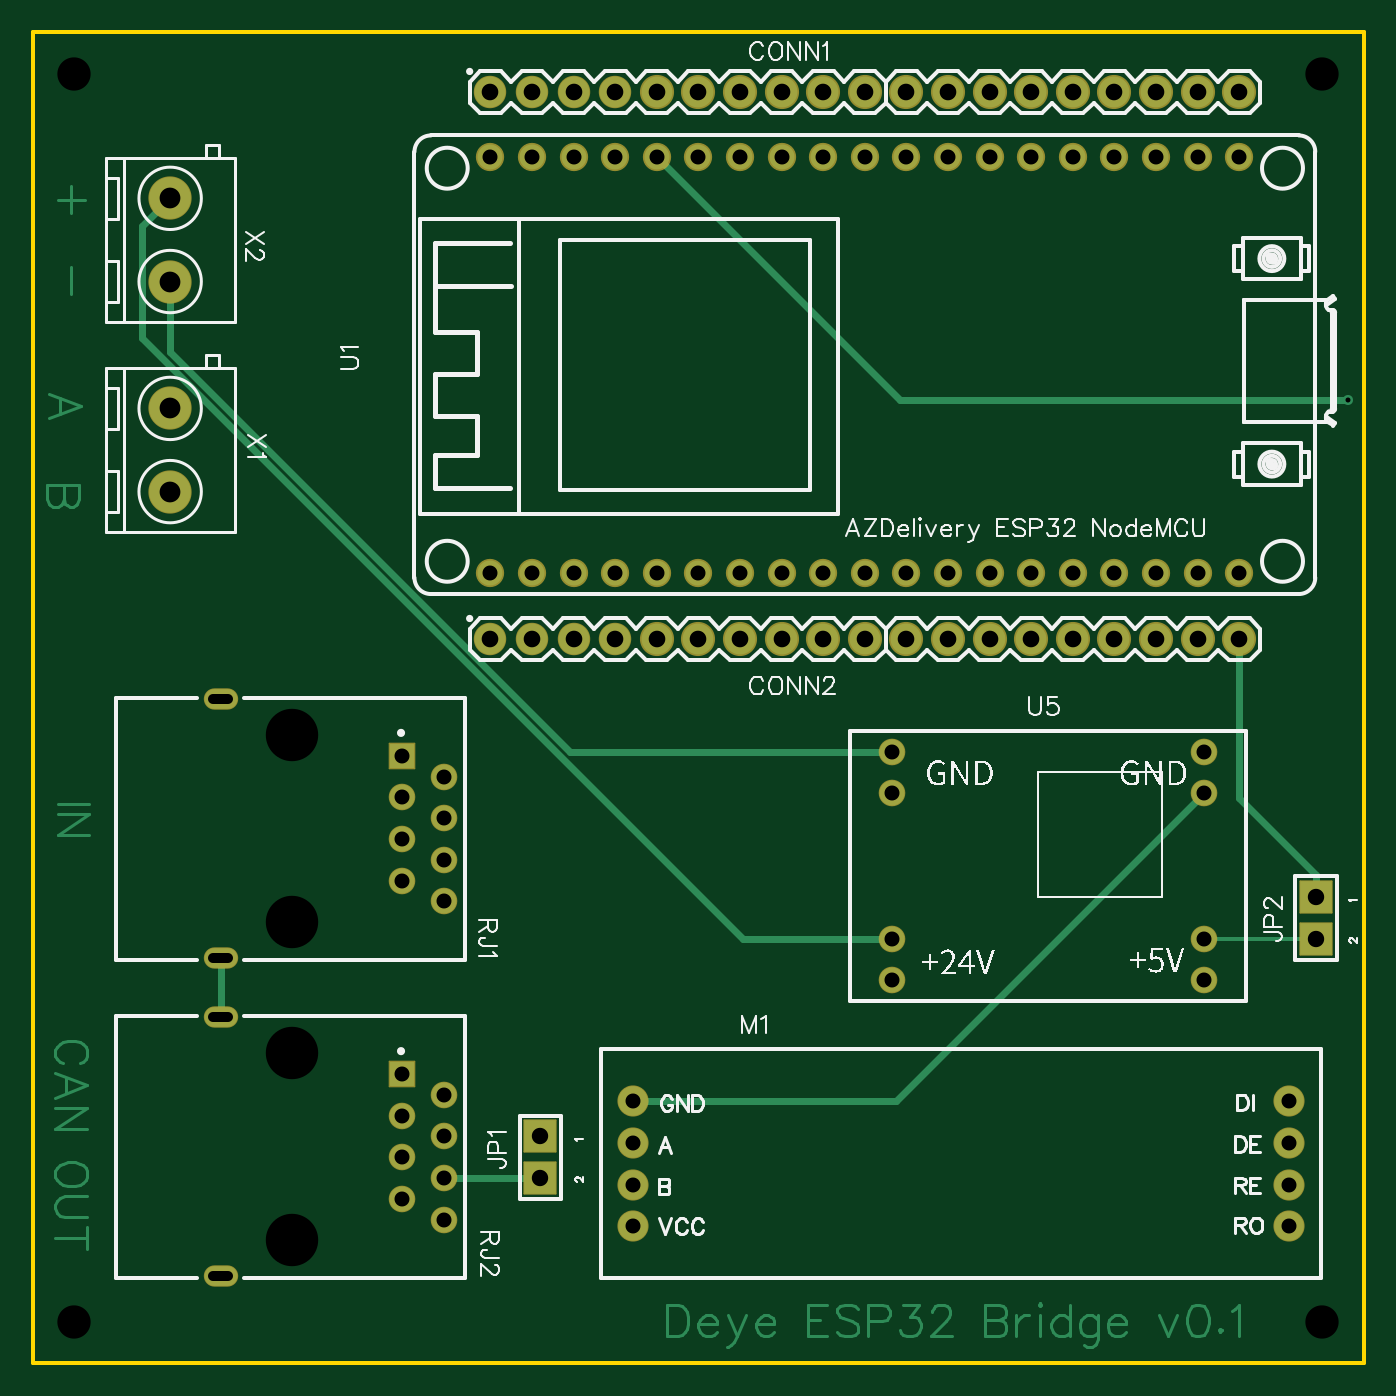
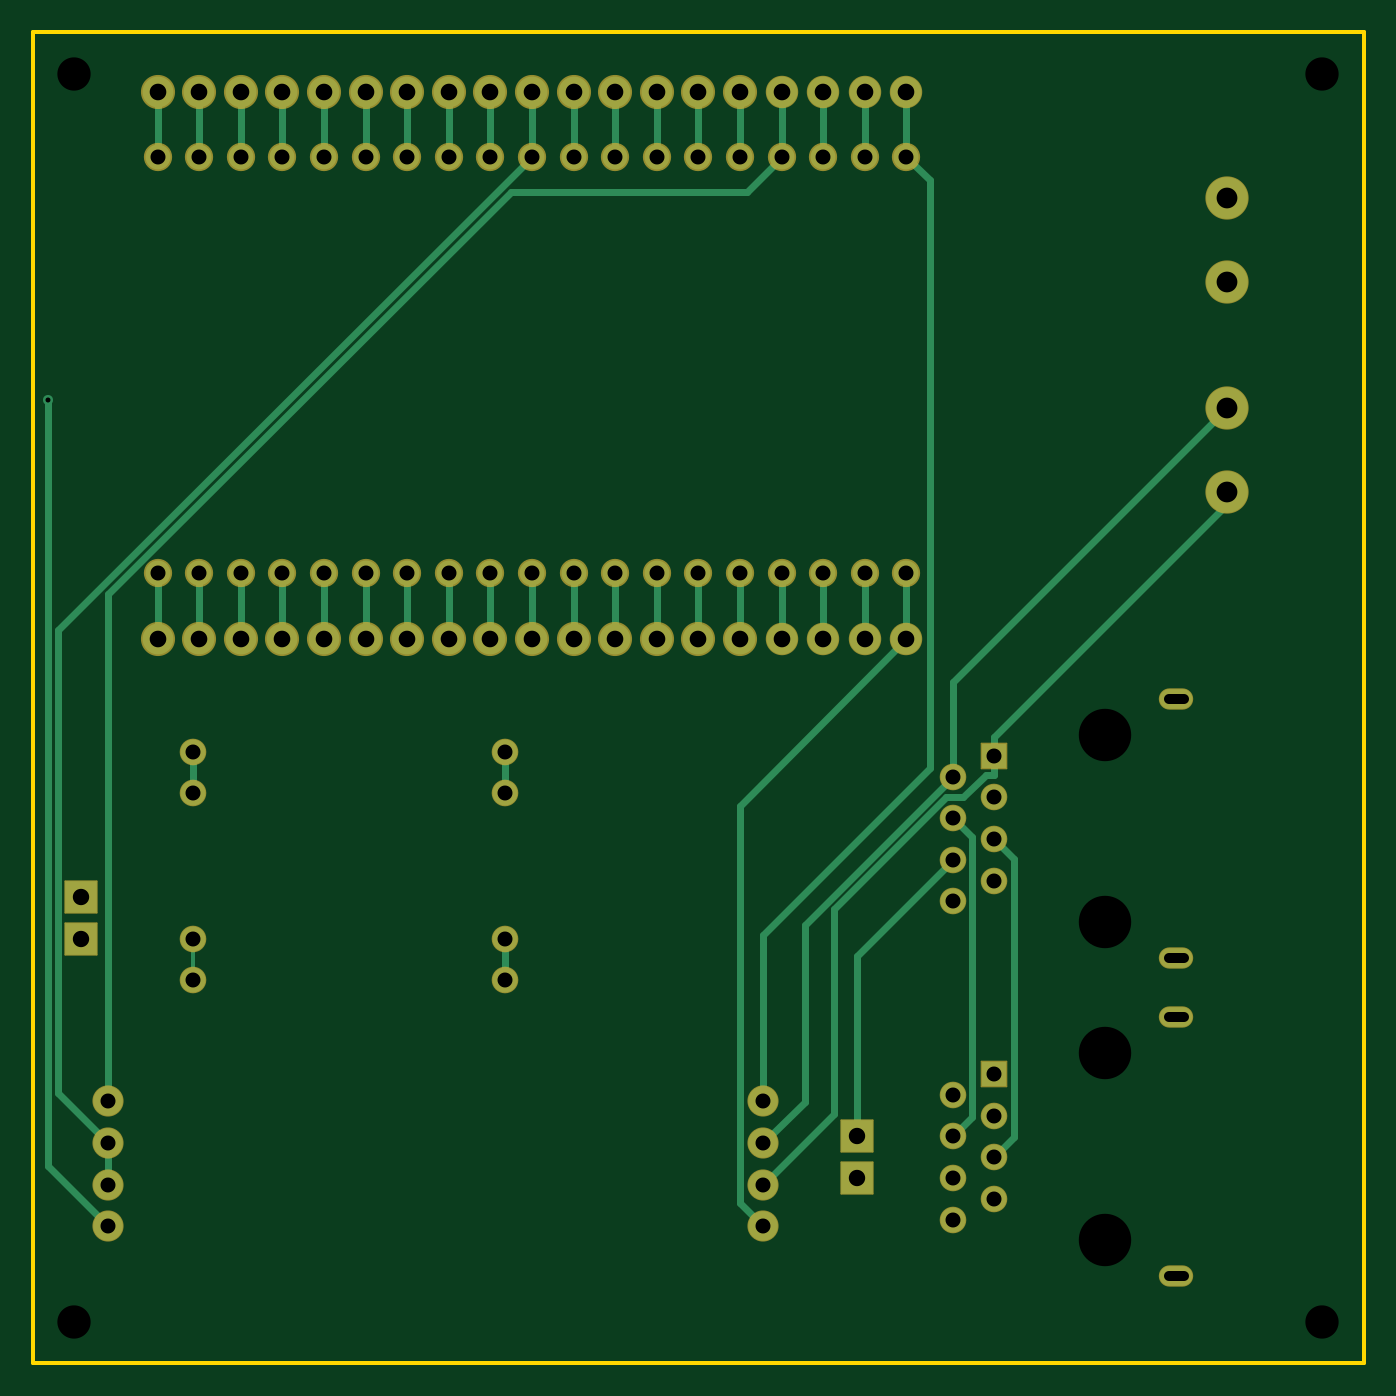
Circuit board: 9 layer files. Board 81.3 x 81.3 mm.
- drill: Drill_NPTH_Through.DRL (423 bytes)
- drill: Drill_PTH_Through.DRL (2277 bytes)
- drill: Drill_PTH_Through_Via.DRL (280 bytes)
- outline: Gerber_BoardOutlineLayer.GKO (504 bytes)
- bottom_copper: Gerber_BottomLayer.GBL (7050 bytes)
- bottom_mask: Gerber_BottomSolderMaskLayer.GBS (4043 bytes)
- top_copper: Gerber_TopLayer.GTL (11944 bytes)
- top_silk: Gerber_TopSilkscreenLayer.GTO (48939 bytes)
- top_mask: Gerber_TopSolderMaskLayer.GTS (4040 bytes)

=== drill: Drill_NPTH_Through.DRL ===
M48
METRIC,LZ,000.000
;FILE_FORMAT=3:3
;TYPE=NON_PLATED
;Layer: NPTH_Through
;EasyEDA v6.5.22, 2023-01-11 09:16:23
;b7ba764f11704334a16948ce3b62396a,f9ecfe7abe46434aadffdc01d2bfd918,10
;Gerber Generator version 0.2
;Holesize 1 = 2.032 mm
T01C2.032
;Holesize 2 = 3.200 mm
T02C3.200
%
G05
G90
T01
X078740Y096520
X078740Y020320
X002540Y020320
X002540Y096520
T02
X015818Y056119
X015818Y044719
X015818Y036688
X015818Y025288
M30

=== drill: Drill_PTH_Through.DRL ===
M48
METRIC,LZ,000.000
;FILE_FORMAT=3:3
;TYPE=PLATED
;Layer: PTH_Through
;EasyEDA v6.5.22, 2023-01-11 09:16:23
;b7ba764f11704334a16948ce3b62396a,f9ecfe7abe46434aadffdc01d2bfd918,10
;Gerber Generator version 0.2
;Holesize 1 = 0.600 mm
T01C0.600
;Holesize 2 = 0.915 mm
T02C0.915
;Holesize 3 = 1.001 mm
T03C1.001
;Holesize 4 = 1.016 mm
T04C1.016
;Holesize 5 = 1.270 mm
T05C1.270
%
G05
G90
T01
X011918Y042519G85X011018Y042519
X011918Y058319G85X011018Y058319
X011918Y023088G85X011018Y023088
X011918Y038888G85X011018Y038888
T02
X036671Y033767
X036671Y031227
X036671Y028687
X036671Y026147
X076671Y033767
X076671Y031227
X076671Y028687
X076671Y026147
X027940Y066040
X030480Y066040
X033020Y066040
X035560Y066040
X038100Y066040
X040640Y066040
X043180Y066040
X045720Y066040
X048260Y066040
X050800Y066040
X053340Y066040
X055880Y066040
X058420Y066040
X060960Y066040
X063500Y066040
X066040Y066040
X068580Y066040
X071120Y066040
X073660Y066040
X073660Y091440
X071120Y091440
X068580Y091440
X066040Y091440
X063500Y091440
X060960Y091440
X058420Y091440
X055880Y091440
X053340Y091440
X050800Y091440
X048260Y091440
X045720Y091440
X043180Y091440
X040640Y091440
X038100Y091440
X035560Y091440
X033020Y091440
X030480Y091440
X027940Y091440
X025108Y045974
X022568Y047244
X025108Y048514
X022568Y049784
X025108Y051054
X022568Y052324
X025108Y053594
X022568Y054864
X025108Y026543
X022568Y027813
X025108Y029083
X022568Y030353
X025108Y031623
X022568Y032893
X025108Y034163
X022568Y035433
X052451Y052578
X052451Y055118
X052451Y043688
X052451Y041148
X071501Y055118
X071501Y052578
X071501Y043688
X071501Y041148
T03
X030988Y031623
X030988Y029083
X078359Y046228
X078359Y043688
T04
X030480Y095377
X033020Y095377
X035560Y095377
X027940Y095377
X038100Y095377
X040640Y095377
X043180Y095377
X045720Y095377
X048260Y095377
X050800Y095377
X053340Y095377
X055880Y095377
X058420Y095377
X060960Y095377
X063500Y095377
X066040Y095377
X068580Y095377
X071120Y095377
X073660Y095377
X030480Y061976
X033020Y061976
X035560Y061976
X027940Y061976
X038100Y061976
X040640Y061976
X043180Y061976
X045720Y061976
X048260Y061976
X050800Y061976
X053340Y061976
X055880Y061976
X058420Y061976
X060960Y061976
X063500Y061976
X066040Y061976
X068580Y061976
X071120Y061976
X073660Y061976
T05
X008382Y076073
X008382Y070993
X008382Y088900
X008382Y083820
M30

=== drill: Drill_PTH_Through_Via.DRL ===
M48
METRIC,LZ,000.000
;FILE_FORMAT=3:3
;TYPE=PLATED
;Layer: PTH_Through_Via
;EasyEDA v6.5.22, 2023-01-11 09:16:23
;b7ba764f11704334a16948ce3b62396a,f9ecfe7abe46434aadffdc01d2bfd918,10
;Gerber Generator version 0.2
;Holesize 1 = 0.306 mm
T01C0.306
%
G05
G90
T01
X080326Y076595
M30

=== outline: Gerber_BoardOutlineLayer.GKO ===
G04 Layer: BoardOutlineLayer*
G04 EasyEDA v6.5.22, 2023-01-11 09:16:23*
G04 b7ba764f11704334a16948ce3b62396a,f9ecfe7abe46434aadffdc01d2bfd918,10*
G04 Gerber Generator version 0.2*
G04 Scale: 100 percent, Rotated: No, Reflected: No *
G04 Dimensions in millimeters *
G04 leading zeros omitted , absolute positions ,4 integer and 5 decimal *
%FSLAX45Y45*%
%MOMM*%

%ADD10C,0.2540*%
D10*
X0Y9817100D02*
G01*
X0Y9906000D01*
X8128000Y9906000D01*
X8128000Y1778015D01*
X0Y1778000D01*
X0Y9817100D01*

%LPD*%
M02*

=== bottom_copper: Gerber_BottomLayer.GBL (7050 bytes, source omitted) ===
=== bottom_mask: Gerber_BottomSolderMaskLayer.GBS ===
G04 Layer: BottomSolderMaskLayer*
G04 EasyEDA v6.5.22, 2023-01-11 09:16:23*
G04 b7ba764f11704334a16948ce3b62396a,f9ecfe7abe46434aadffdc01d2bfd918,10*
G04 Gerber Generator version 0.2*
G04 Scale: 100 percent, Rotated: No, Reflected: No *
G04 Dimensions in millimeters *
G04 leading zeros omitted , absolute positions ,4 integer and 5 decimal *
%FSLAX45Y45*%
%MOMM*%

%AMMACRO1*1,1,$1,$2,$3*1,1,$1,$4,$5*1,1,$1,0-$2,0-$3*1,1,$1,0-$4,0-$5*20,1,$1,$2,$3,$4,$5,0*20,1,$1,$4,$5,0-$2,0-$3,0*20,1,$1,0-$2,0-$3,0-$4,0-$5,0*20,1,$1,0-$4,0-$5,$2,$3,0*4,1,4,$2,$3,$4,$5,0-$2,0-$3,0-$4,0-$5,$2,$3,0*%
%ADD10C,1.9016*%
%ADD11C,1.7272*%
%ADD12C,2.6416*%
%ADD13MACRO1,0.1016X0.9652X-0.9652X-0.9652X-0.9652*%
%ADD14C,1.9812*%
%ADD15C,2.0828*%
%ADD16C,1.6240*%
%ADD17MACRO1,0.1X0.762X0.762X0.762X-0.762*%
%ADD18O,2.1000212X1.3000228*%
%ADD19C,1.6256*%

%LPD*%
D10*
G01*
X3667099Y3376701D03*
G01*
X3667099Y3122701D03*
G01*
X3667099Y2868701D03*
G01*
X3667099Y2614701D03*
G01*
X7667091Y3376701D03*
G01*
X7667091Y3122701D03*
G01*
X7667091Y2868701D03*
G01*
X7667091Y2614701D03*
D11*
G01*
X2794000Y6604000D03*
G01*
X3048000Y6604000D03*
G01*
X3302000Y6604000D03*
G01*
X3556000Y6604000D03*
G01*
X3810000Y6604000D03*
G01*
X4064000Y6604000D03*
G01*
X4318000Y6604000D03*
G01*
X4572000Y6604000D03*
G01*
X4826000Y6604000D03*
G01*
X5080000Y6604000D03*
G01*
X5334000Y6604000D03*
G01*
X5588000Y6604000D03*
G01*
X5842000Y6604000D03*
G01*
X6096000Y6604000D03*
G01*
X6350000Y6604000D03*
G01*
X6604000Y6604000D03*
G01*
X6858000Y6604000D03*
G01*
X7112000Y6604000D03*
G01*
X7366000Y6604000D03*
G01*
X7366000Y9144000D03*
G01*
X7112000Y9144000D03*
G01*
X6858000Y9144000D03*
G01*
X6604000Y9144000D03*
G01*
X6350000Y9144000D03*
G01*
X6096000Y9144000D03*
G01*
X5842000Y9144000D03*
G01*
X5588000Y9144000D03*
G01*
X5334000Y9144000D03*
G01*
X5080000Y9144000D03*
G01*
X4826000Y9144000D03*
G01*
X4572000Y9144000D03*
G01*
X4318000Y9144000D03*
G01*
X4064000Y9144000D03*
G01*
X3810000Y9144000D03*
G01*
X3556000Y9144000D03*
G01*
X3302000Y9144000D03*
G01*
X3048000Y9144000D03*
G01*
X2794000Y9144000D03*
D12*
G01*
X838200Y7607300D03*
G01*
X838200Y7099300D03*
G01*
X838200Y8890000D03*
G01*
X838200Y8382000D03*
D13*
G01*
X3098800Y3162300D03*
G01*
X3098800Y2908300D03*
D14*
G01*
X3048000Y9537700D03*
G01*
X3302000Y9537700D03*
G01*
X3556000Y9537700D03*
G01*
X2794000Y9537700D03*
D15*
G01*
X3810000Y9537700D03*
G01*
X4064000Y9537700D03*
G01*
X4318000Y9537700D03*
G01*
X4572000Y9537700D03*
G01*
X4826000Y9537700D03*
G01*
X5080000Y9537700D03*
G01*
X5334000Y9537700D03*
G01*
X5588000Y9537700D03*
G01*
X5842000Y9537700D03*
G01*
X6096000Y9537700D03*
G01*
X6350000Y9537700D03*
G01*
X6604000Y9537700D03*
G01*
X6858000Y9537700D03*
G01*
X7112000Y9537700D03*
G01*
X7366000Y9537700D03*
D14*
G01*
X3048000Y6197600D03*
G01*
X3302000Y6197600D03*
G01*
X3556000Y6197600D03*
G01*
X2794000Y6197600D03*
D15*
G01*
X3810000Y6197600D03*
G01*
X4064000Y6197600D03*
G01*
X4318000Y6197600D03*
G01*
X4572000Y6197600D03*
G01*
X4826000Y6197600D03*
G01*
X5080000Y6197600D03*
G01*
X5334000Y6197600D03*
G01*
X5588000Y6197600D03*
G01*
X5842000Y6197600D03*
G01*
X6096000Y6197600D03*
G01*
X6350000Y6197600D03*
G01*
X6604000Y6197600D03*
G01*
X6858000Y6197600D03*
G01*
X7112000Y6197600D03*
G01*
X7366000Y6197600D03*
D16*
G01*
X2510790Y4597400D03*
G01*
X2256790Y4724400D03*
G01*
X2510790Y4851400D03*
G01*
X2256790Y4978400D03*
G01*
X2510790Y5105400D03*
G01*
X2256790Y5232400D03*
G01*
X2510790Y5359400D03*
D17*
G01*
X2256792Y5486407D03*
D18*
G01*
X1146810Y4251909D03*
G01*
X1146810Y5831890D03*
D16*
G01*
X2510790Y2654300D03*
G01*
X2256790Y2781300D03*
G01*
X2510790Y2908300D03*
G01*
X2256790Y3035300D03*
G01*
X2510790Y3162300D03*
G01*
X2256790Y3289300D03*
G01*
X2510790Y3416300D03*
D17*
G01*
X2256792Y3543307D03*
D18*
G01*
X1146810Y2308809D03*
G01*
X1146810Y3888790D03*
D19*
G01*
X5245100Y5257800D03*
G01*
X5245100Y5511800D03*
G01*
X5245100Y4368800D03*
G01*
X5245100Y4114800D03*
G01*
X7150100Y5511800D03*
G01*
X7150100Y5257800D03*
G01*
X7150100Y4368800D03*
G01*
X7150100Y4114800D03*
D13*
G01*
X7835900Y4622800D03*
G01*
X7835900Y4368800D03*
M02*

=== top_copper: Gerber_TopLayer.GTL (11944 bytes, source omitted) ===
=== top_silk: Gerber_TopSilkscreenLayer.GTO (48939 bytes, source omitted) ===
=== top_mask: Gerber_TopSolderMaskLayer.GTS ===
G04 Layer: TopSolderMaskLayer*
G04 EasyEDA v6.5.22, 2023-01-11 09:16:23*
G04 b7ba764f11704334a16948ce3b62396a,f9ecfe7abe46434aadffdc01d2bfd918,10*
G04 Gerber Generator version 0.2*
G04 Scale: 100 percent, Rotated: No, Reflected: No *
G04 Dimensions in millimeters *
G04 leading zeros omitted , absolute positions ,4 integer and 5 decimal *
%FSLAX45Y45*%
%MOMM*%

%AMMACRO1*1,1,$1,$2,$3*1,1,$1,$4,$5*1,1,$1,0-$2,0-$3*1,1,$1,0-$4,0-$5*20,1,$1,$2,$3,$4,$5,0*20,1,$1,$4,$5,0-$2,0-$3,0*20,1,$1,0-$2,0-$3,0-$4,0-$5,0*20,1,$1,0-$4,0-$5,$2,$3,0*4,1,4,$2,$3,$4,$5,0-$2,0-$3,0-$4,0-$5,$2,$3,0*%
%ADD10C,1.9016*%
%ADD11C,1.7272*%
%ADD12C,2.6416*%
%ADD13MACRO1,0.1016X0.9652X-0.9652X-0.9652X-0.9652*%
%ADD14C,1.9812*%
%ADD15C,2.0828*%
%ADD16C,1.6240*%
%ADD17MACRO1,0.1X0.762X0.762X0.762X-0.762*%
%ADD18O,2.1000212X1.3000228*%
%ADD19C,1.6256*%

%LPD*%
D10*
G01*
X3667099Y3376701D03*
G01*
X3667099Y3122701D03*
G01*
X3667099Y2868701D03*
G01*
X3667099Y2614701D03*
G01*
X7667091Y3376701D03*
G01*
X7667091Y3122701D03*
G01*
X7667091Y2868701D03*
G01*
X7667091Y2614701D03*
D11*
G01*
X2794000Y6604000D03*
G01*
X3048000Y6604000D03*
G01*
X3302000Y6604000D03*
G01*
X3556000Y6604000D03*
G01*
X3810000Y6604000D03*
G01*
X4064000Y6604000D03*
G01*
X4318000Y6604000D03*
G01*
X4572000Y6604000D03*
G01*
X4826000Y6604000D03*
G01*
X5080000Y6604000D03*
G01*
X5334000Y6604000D03*
G01*
X5588000Y6604000D03*
G01*
X5842000Y6604000D03*
G01*
X6096000Y6604000D03*
G01*
X6350000Y6604000D03*
G01*
X6604000Y6604000D03*
G01*
X6858000Y6604000D03*
G01*
X7112000Y6604000D03*
G01*
X7366000Y6604000D03*
G01*
X7366000Y9144000D03*
G01*
X7112000Y9144000D03*
G01*
X6858000Y9144000D03*
G01*
X6604000Y9144000D03*
G01*
X6350000Y9144000D03*
G01*
X6096000Y9144000D03*
G01*
X5842000Y9144000D03*
G01*
X5588000Y9144000D03*
G01*
X5334000Y9144000D03*
G01*
X5080000Y9144000D03*
G01*
X4826000Y9144000D03*
G01*
X4572000Y9144000D03*
G01*
X4318000Y9144000D03*
G01*
X4064000Y9144000D03*
G01*
X3810000Y9144000D03*
G01*
X3556000Y9144000D03*
G01*
X3302000Y9144000D03*
G01*
X3048000Y9144000D03*
G01*
X2794000Y9144000D03*
D12*
G01*
X838200Y7607300D03*
G01*
X838200Y7099300D03*
G01*
X838200Y8890000D03*
G01*
X838200Y8382000D03*
D13*
G01*
X3098800Y3162300D03*
G01*
X3098800Y2908300D03*
D14*
G01*
X3048000Y9537700D03*
G01*
X3302000Y9537700D03*
G01*
X3556000Y9537700D03*
G01*
X2794000Y9537700D03*
D15*
G01*
X3810000Y9537700D03*
G01*
X4064000Y9537700D03*
G01*
X4318000Y9537700D03*
G01*
X4572000Y9537700D03*
G01*
X4826000Y9537700D03*
G01*
X5080000Y9537700D03*
G01*
X5334000Y9537700D03*
G01*
X5588000Y9537700D03*
G01*
X5842000Y9537700D03*
G01*
X6096000Y9537700D03*
G01*
X6350000Y9537700D03*
G01*
X6604000Y9537700D03*
G01*
X6858000Y9537700D03*
G01*
X7112000Y9537700D03*
G01*
X7366000Y9537700D03*
D14*
G01*
X3048000Y6197600D03*
G01*
X3302000Y6197600D03*
G01*
X3556000Y6197600D03*
G01*
X2794000Y6197600D03*
D15*
G01*
X3810000Y6197600D03*
G01*
X4064000Y6197600D03*
G01*
X4318000Y6197600D03*
G01*
X4572000Y6197600D03*
G01*
X4826000Y6197600D03*
G01*
X5080000Y6197600D03*
G01*
X5334000Y6197600D03*
G01*
X5588000Y6197600D03*
G01*
X5842000Y6197600D03*
G01*
X6096000Y6197600D03*
G01*
X6350000Y6197600D03*
G01*
X6604000Y6197600D03*
G01*
X6858000Y6197600D03*
G01*
X7112000Y6197600D03*
G01*
X7366000Y6197600D03*
D16*
G01*
X2510790Y4597400D03*
G01*
X2256790Y4724400D03*
G01*
X2510790Y4851400D03*
G01*
X2256790Y4978400D03*
G01*
X2510790Y5105400D03*
G01*
X2256790Y5232400D03*
G01*
X2510790Y5359400D03*
D17*
G01*
X2256792Y5486407D03*
D18*
G01*
X1146810Y4251909D03*
G01*
X1146810Y5831890D03*
D16*
G01*
X2510790Y2654300D03*
G01*
X2256790Y2781300D03*
G01*
X2510790Y2908300D03*
G01*
X2256790Y3035300D03*
G01*
X2510790Y3162300D03*
G01*
X2256790Y3289300D03*
G01*
X2510790Y3416300D03*
D17*
G01*
X2256792Y3543307D03*
D18*
G01*
X1146810Y2308809D03*
G01*
X1146810Y3888790D03*
D19*
G01*
X5245100Y5257800D03*
G01*
X5245100Y5511800D03*
G01*
X5245100Y4368800D03*
G01*
X5245100Y4114800D03*
G01*
X7150100Y5511800D03*
G01*
X7150100Y5257800D03*
G01*
X7150100Y4368800D03*
G01*
X7150100Y4114800D03*
D13*
G01*
X7835900Y4622800D03*
G01*
X7835900Y4368800D03*
M02*
